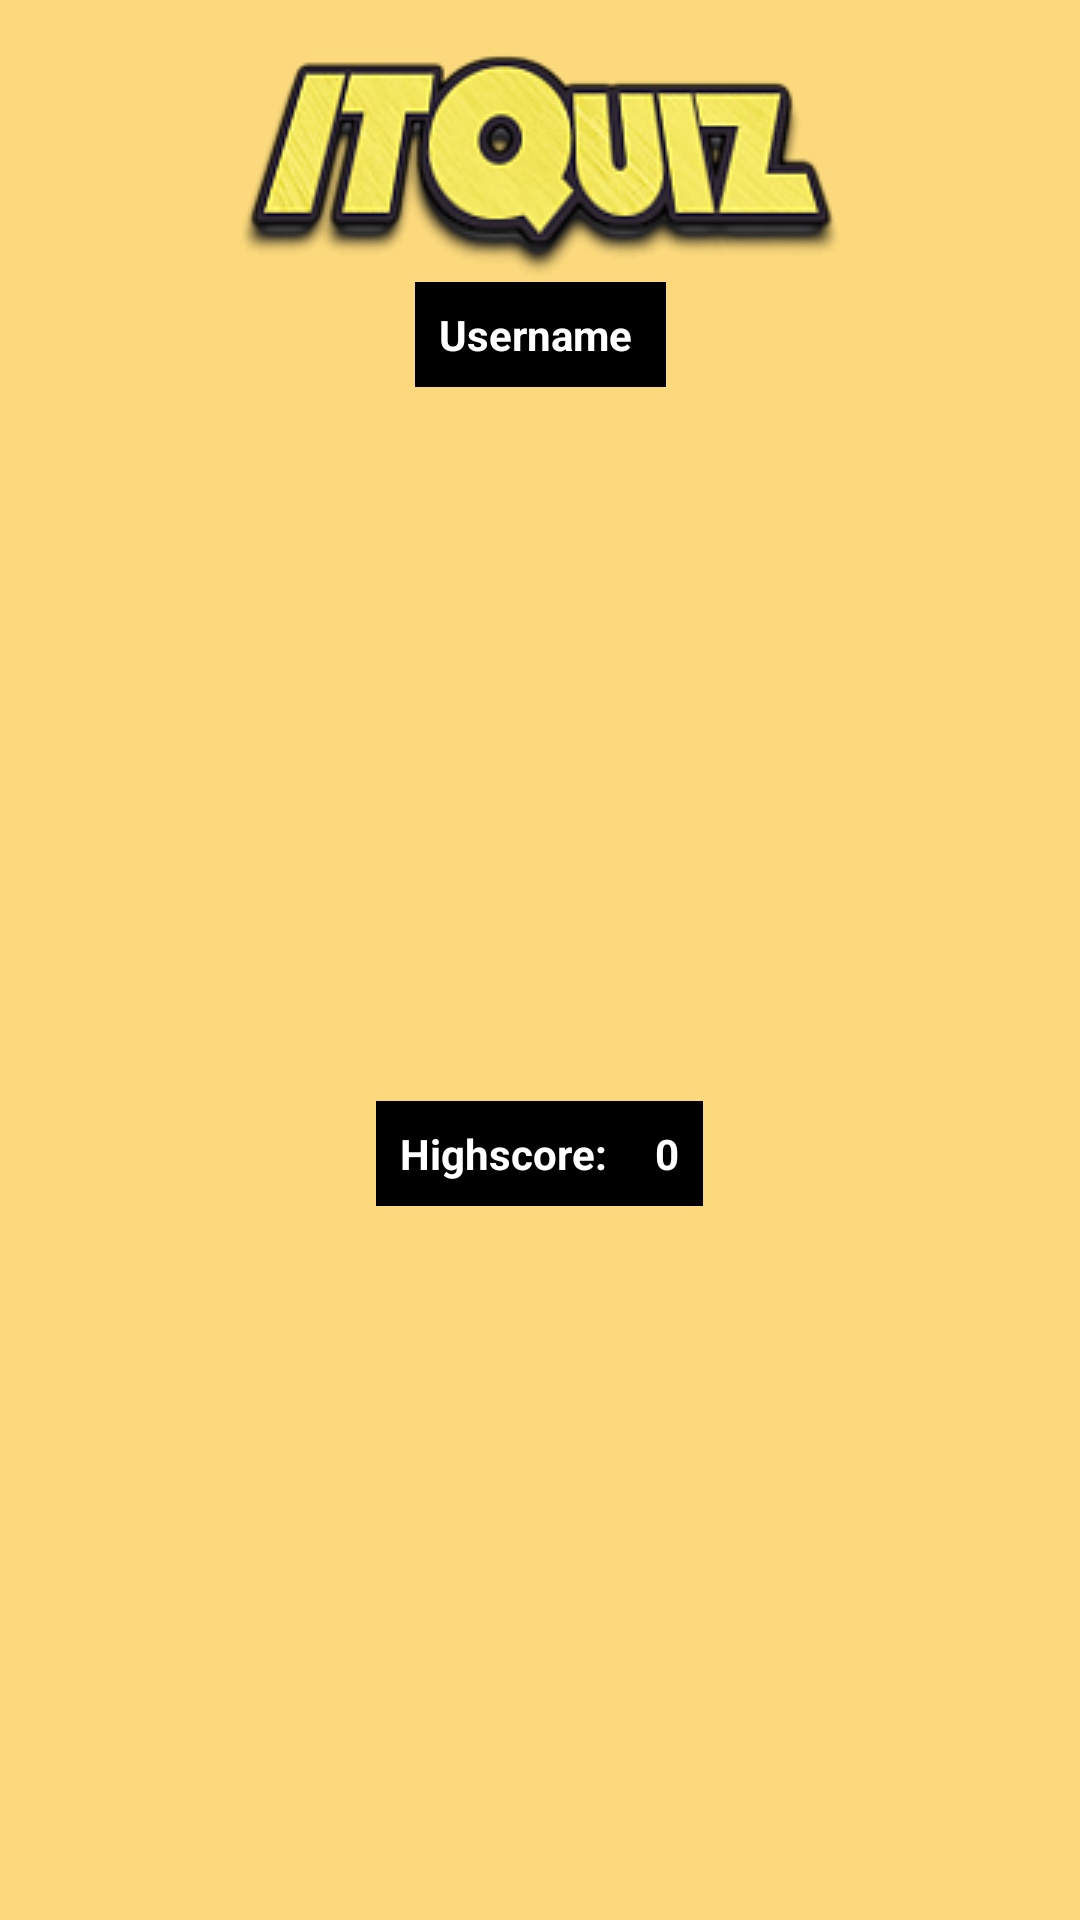

Here is an Android app screen rendered from its layout file. Give the layout XML and the strings, colors and styles it references.
<!-- AndroidManifest.xml: application theme AppTheme -->
<!-- res/layout/drawer_header.xml -->
<?xml version="1.0" encoding="utf-8"?>
<androidx.constraintlayout.widget.ConstraintLayout xmlns:android="http://schemas.android.com/apk/res/android"
    xmlns:app="http://schemas.android.com/apk/res-auto"
    android:layout_width="match_parent"
    android:layout_height="wrap_content"
    android:background="@color/colorPrimary">

    <TextView
        android:id="@+id/username_menu_tv"
        android:layout_width="wrap_content"
        android:layout_height="wrap_content"
        android:background="@color/design_default_color_on_secondary"
        android:padding="8dp"
        android:text="Username "
        android:textColor="@android:color/white"
        android:textStyle="bold"
        app:layout_constraintEnd_toEndOf="parent"
        app:layout_constraintStart_toStartOf="parent"
        app:layout_constraintTop_toBottomOf="@+id/imageView2" />


    <ImageView
        android:id="@+id/imageView2"
        android:layout_width="wrap_content"
        android:layout_height="wrap_content"
        android:layout_marginTop="16dp"
        app:layout_constraintEnd_toEndOf="parent"
        app:layout_constraintStart_toStartOf="parent"
        app:layout_constraintTop_toTopOf="parent"
        app:srcCompat="@drawable/app_logo" />

    <LinearLayout
        android:id="@+id/score_linear_layout"
        android:layout_width="match_parent"
        android:layout_height="wrap_content"
        android:layout_marginTop="16dp"
        android:layout_marginBottom="16dp"
        android:gravity="center_horizontal"
        android:orientation="horizontal"
        app:layout_constraintBottom_toBottomOf="parent"
        app:layout_constraintEnd_toEndOf="parent"
        app:layout_constraintStart_toStartOf="parent"
        app:layout_constraintTop_toBottomOf="@+id/username_menu_tv">

        <TextView
            android:id="@+id/highscore_menu_tv"
            android:layout_width="wrap_content"
            android:layout_height="wrap_content"

            android:background="@color/design_default_color_on_secondary"
            android:padding="8dp"
            android:text="Highscore:"
            android:textColor="@android:color/white"
            android:textStyle="bold" />

        <TextView
            android:id="@+id/highscore_number_tv"
            android:layout_width="wrap_content"
            android:layout_height="wrap_content"
            android:background="@color/design_default_color_on_secondary"
            android:padding="8dp"
            android:text="0"
            android:textColor="@android:color/white"
            android:textStyle="bold" />
    </LinearLayout>
</androidx.constraintlayout.widget.ConstraintLayout>
<!-- resources referenced by this layout -->
<resources>
  <color name="colorPrimary">#fbd97c</color>
  <!-- drawable app_logo: png bitmap (drawable-v24, 27299 bytes) -->
  <style name="AppTheme" parent="Theme.AppCompat.Light.DarkActionBar">
          
          <item name="colorPrimary">@color/colorPrimary</item>
          <item name="colorPrimaryDark">@color/colorPrimaryDark</item>
          <item name="colorAccent">@color/colorAccent</item>
      </style>
  <color name="colorPrimaryDark">#002843</color>
  <color name="colorAccent">#ff4f47</color>
</resources>
